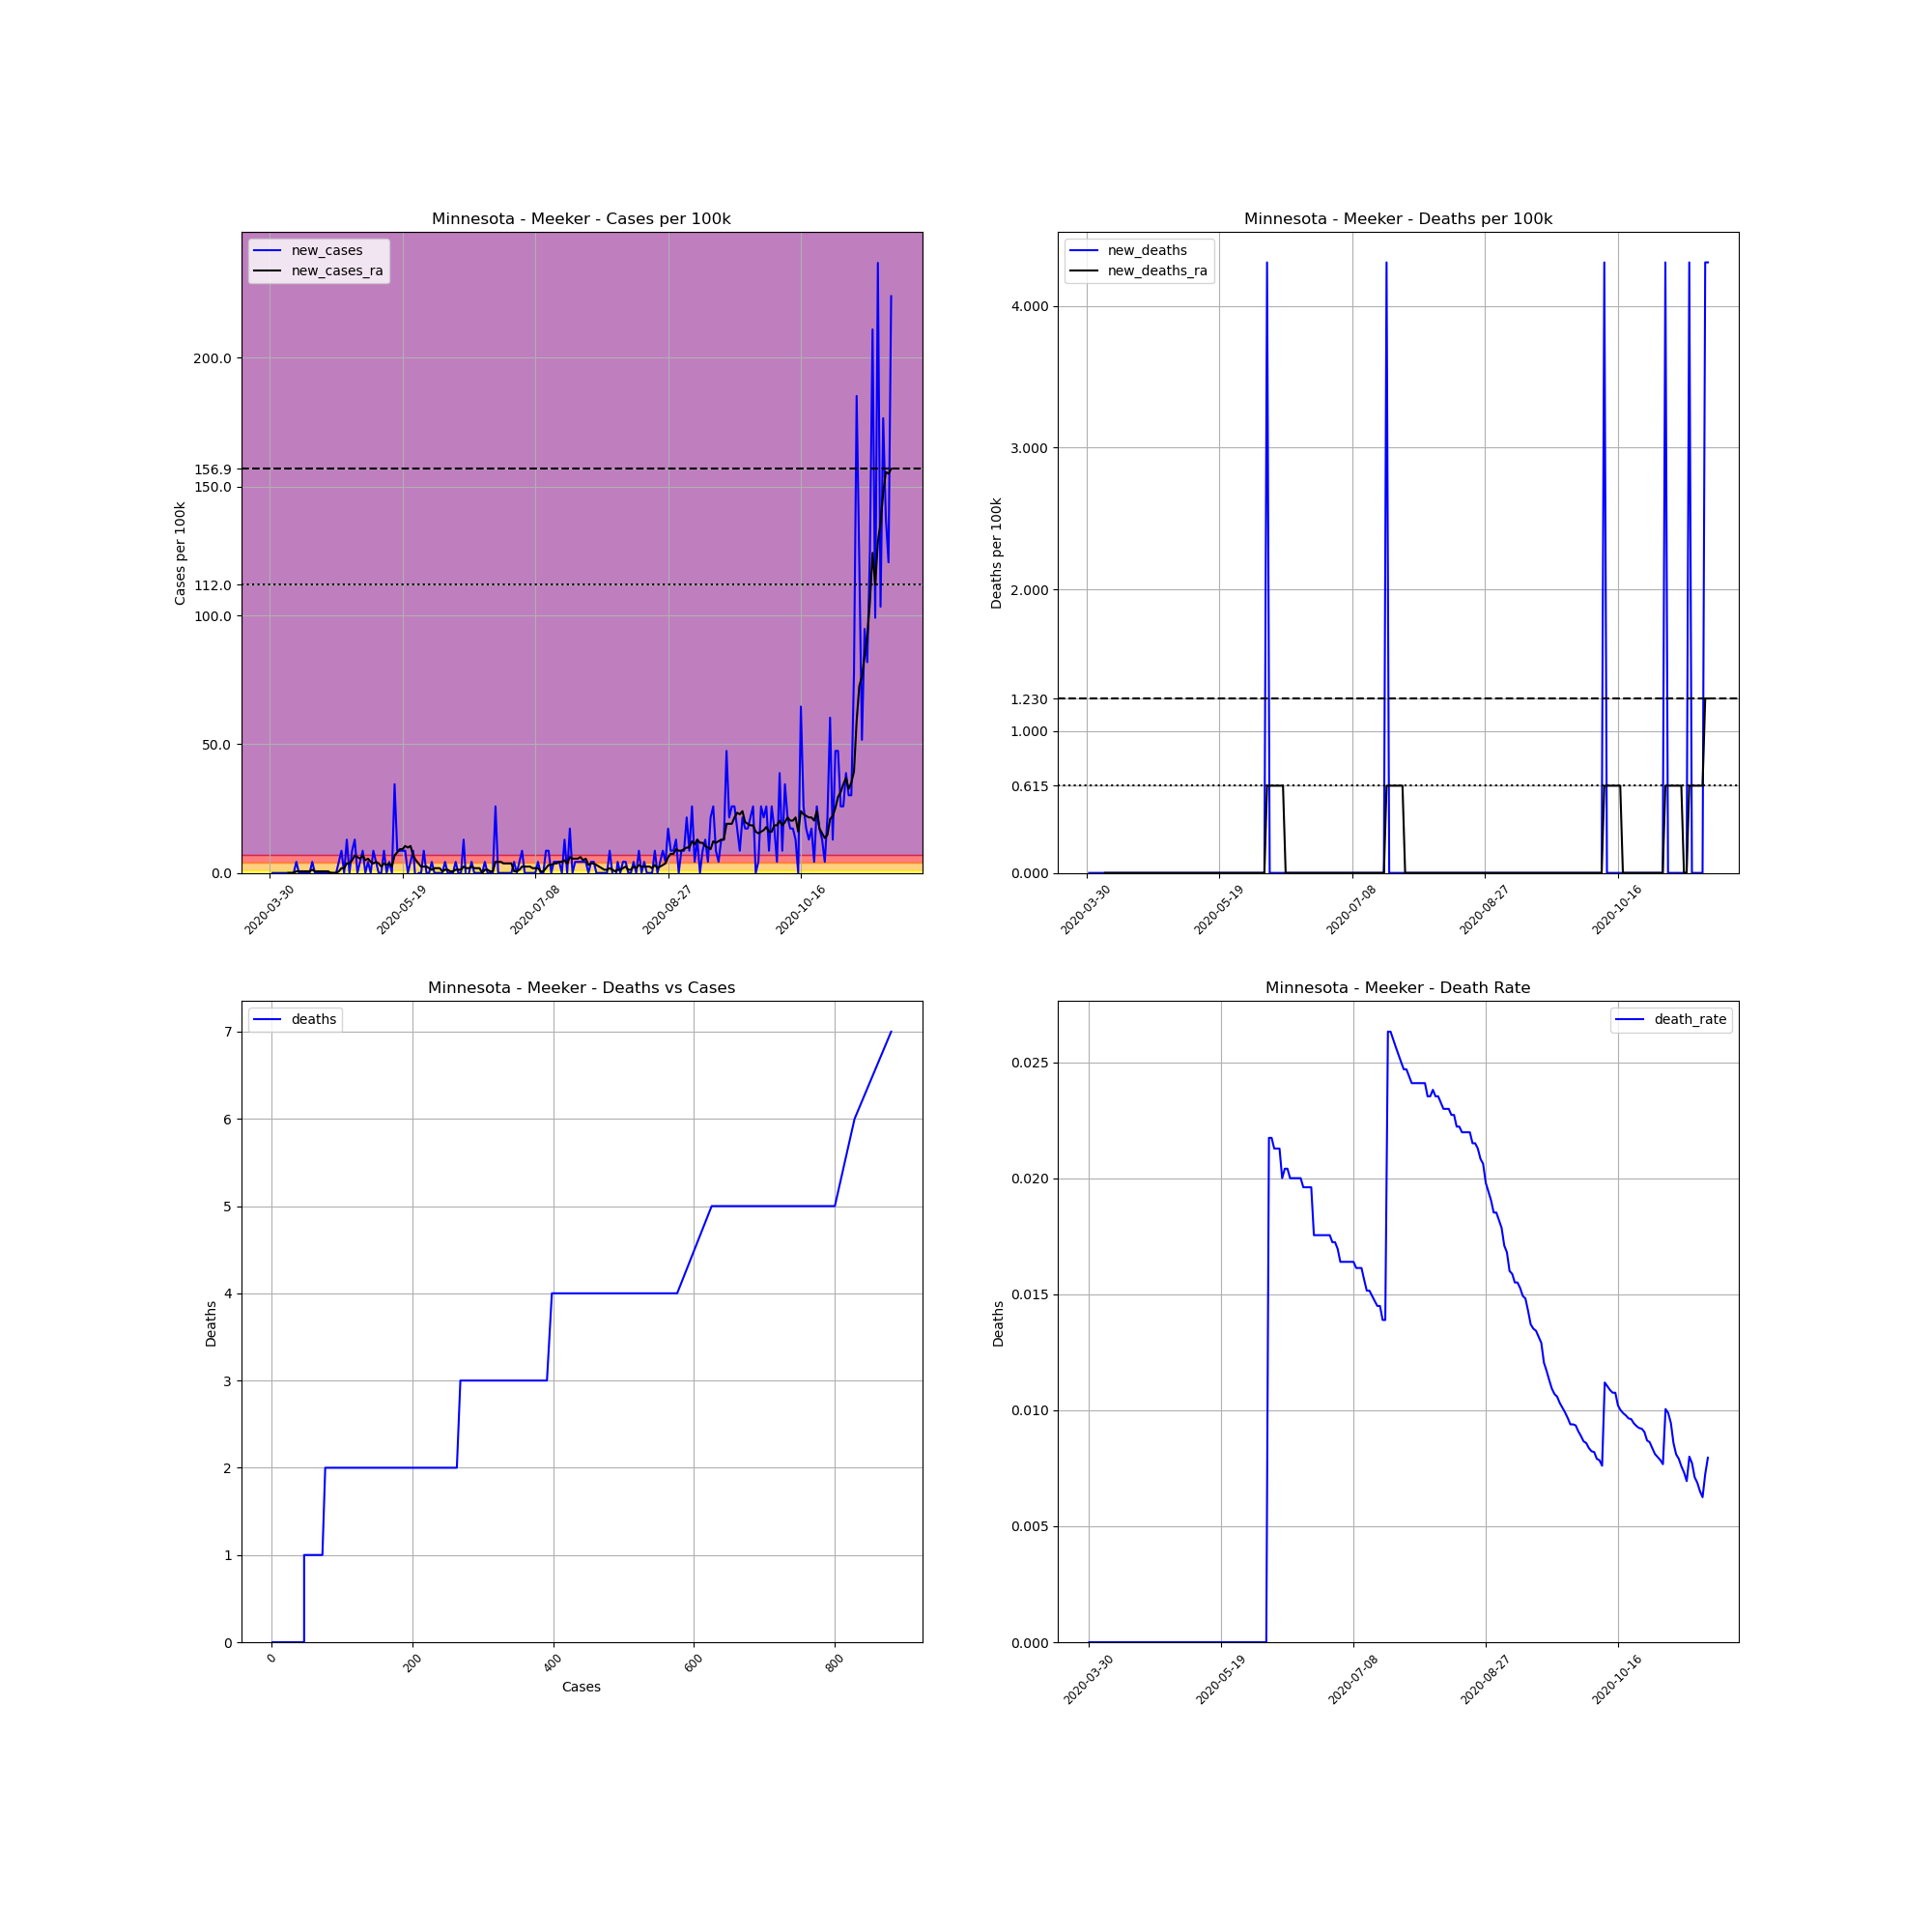

The file beside this chart, header and first rows:
, date, county, state, fips, cases, deaths, COUNTY, STNAME, CTYNAME, POPESTIMATE2019, cases_per_100k, deaths_per_100k, death_rate, new_cases, new_deaths, new_cases_ra, new_deaths_ra
487686, 2020-03-30, Meeker, Minnesota, 27093, 1, 0, 93, Minnesota, Meeker, 23222, 4.306, 0.0, 0.0, , , , 
487687, 2020-03-31, Meeker, Minnesota, 27093, 1, 0, 93, Minnesota, Meeker, 23222, 4.306, 0.0, 0.0, 0.0, 0.0, , 
487688, 2020-04-01, Meeker, Minnesota, 27093, 1, 0, 93, Minnesota, Meeker, 23222, 4.306, 0.0, 0.0, 0.0, 0.0, , 
487689, 2020-04-02, Meeker, Minnesota, 27093, 1, 0, 93, Minnesota, Meeker, 23222, 4.306, 0.0, 0.0, 0.0, 0.0, , 
487690, 2020-04-03, Meeker, Minnesota, 27093, 1, 0, 93, Minnesota, Meeker, 23222, 4.306, 0.0, 0.0, 0.0, 0.0, , 
487691, 2020-04-04, Meeker, Minnesota, 27093, 1, 0, 93, Minnesota, Meeker, 23222, 4.306, 0.0, 0.0, 0.0, 0.0, , 
487692, 2020-04-05, Meeker, Minnesota, 27093, 1, 0, 93, Minnesota, Meeker, 23222, 4.306, 0.0, 0.0, 0.0, 0.0, , 
487693, 2020-04-06, Meeker, Minnesota, 27093, 1, 0, 93, Minnesota, Meeker, 23222, 4.306, 0.0, 0.0, 0.0, 0.0, 0.0, 0.0
487694, 2020-04-07, Meeker, Minnesota, 27093, 1, 0, 93, Minnesota, Meeker, 23222, 4.306, 0.0, 0.0, 0.0, 0.0, 0.0, 0.0
487695, 2020-04-08, Meeker, Minnesota, 27093, 1, 0, 93, Minnesota, Meeker, 23222, 4.306, 0.0, 0.0, 0.0, 0.0, 0.0, 0.0
487696, 2020-04-09, Meeker, Minnesota, 27093, 2, 0, 93, Minnesota, Meeker, 23222, 8.613, 0.0, 0.0, 4.306, 0.0, 0.6152, 0.0
487697, 2020-04-10, Meeker, Minnesota, 27093, 2, 0, 93, Minnesota, Meeker, 23222, 8.613, 0.0, 0.0, 0.0, 0.0, 0.6152, 0.0
487698, 2020-04-11, Meeker, Minnesota, 27093, 2, 0, 93, Minnesota, Meeker, 23222, 8.613, 0.0, 0.0, 0.0, 0.0, 0.6152, 0.0
487699, 2020-04-12, Meeker, Minnesota, 27093, 2, 0, 93, Minnesota, Meeker, 23222, 8.613, 0.0, 0.0, 0.0, 0.0, 0.6152, 0.0
487700, 2020-04-13, Meeker, Minnesota, 27093, 2, 0, 93, Minnesota, Meeker, 23222, 8.613, 0.0, 0.0, 0.0, 0.0, 0.6152, 0.0
487701, 2020-04-14, Meeker, Minnesota, 27093, 2, 0, 93, Minnesota, Meeker, 23222, 8.613, 0.0, 0.0, 0.0, 0.0, 0.6152, 0.0
487702, 2020-04-15, Meeker, Minnesota, 27093, 3, 0, 93, Minnesota, Meeker, 23222, 12.92, 0.0, 0.0, 4.306, 0.0, 1.23, 0.0
487703, 2020-04-16, Meeker, Minnesota, 27093, 3, 0, 93, Minnesota, Meeker, 23222, 12.92, 0.0, 0.0, 0.0, 0.0, 0.6152, 0.0
487704, 2020-04-17, Meeker, Minnesota, 27093, 3, 0, 93, Minnesota, Meeker, 23222, 12.92, 0.0, 0.0, 0.0, 0.0, 0.6152, 0.0
487705, 2020-04-18, Meeker, Minnesota, 27093, 3, 0, 93, Minnesota, Meeker, 23222, 12.92, 0.0, 0.0, 0.0, 0.0, 0.6152, 0.0
487706, 2020-04-19, Meeker, Minnesota, 27093, 3, 0, 93, Minnesota, Meeker, 23222, 12.92, 0.0, 0.0, 0.0, 0.0, 0.6152, 0.0
487707, 2020-04-20, Meeker, Minnesota, 27093, 3, 0, 93, Minnesota, Meeker, 23222, 12.92, 0.0, 0.0, 0.0, 0.0, 0.6152, 0.0
487708, 2020-04-21, Meeker, Minnesota, 27093, 3, 0, 93, Minnesota, Meeker, 23222, 12.92, 0.0, 0.0, 0.0, 0.0, 0.6152, 0.0
487709, 2020-04-22, Meeker, Minnesota, 27093, 3, 0, 93, Minnesota, Meeker, 23222, 12.92, 0.0, 0.0, 0.0, 0.0, 0.0, 0.0
487710, 2020-04-23, Meeker, Minnesota, 27093, 3, 0, 93, Minnesota, Meeker, 23222, 12.92, 0.0, 0.0, 0.0, 0.0, 0.0, 0.0
487711, 2020-04-24, Meeker, Minnesota, 27093, 3, 0, 93, Minnesota, Meeker, 23222, 12.92, 0.0, 0.0, 0.0, 0.0, 0.0, 0.0
487712, 2020-04-25, Meeker, Minnesota, 27093, 4, 0, 93, Minnesota, Meeker, 23222, 17.23, 0.0, 0.0, 4.306, 0.0, 0.6152, 0.0
487713, 2020-04-26, Meeker, Minnesota, 27093, 6, 0, 93, Minnesota, Meeker, 23222, 25.84, 0.0, 0.0, 8.613, 0.0, 1.846, 0.0
487714, 2020-04-27, Meeker, Minnesota, 27093, 6, 0, 93, Minnesota, Meeker, 23222, 25.84, 0.0, 0.0, 0.0, 0.0, 1.846, 0.0
487715, 2020-04-28, Meeker, Minnesota, 27093, 9, 0, 93, Minnesota, Meeker, 23222, 38.76, 0.0, 0.0, 12.92, 0.0, 3.691, 0.0
487716, 2020-04-29, Meeker, Minnesota, 27093, 9, 0, 93, Minnesota, Meeker, 23222, 38.76, 0.0, 0.0, 0.0, 0.0, 3.691, 0.0
487717, 2020-04-30, Meeker, Minnesota, 27093, 11, 0, 93, Minnesota, Meeker, 23222, 47.37, 0.0, 0.0, 8.613, 0.0, 4.921, 0.0
487718, 2020-05-01, Meeker, Minnesota, 27093, 14, 0, 93, Minnesota, Meeker, 23222, 60.29, 0.0, 0.0, 12.92, 0.0, 6.767, 0.0
487719, 2020-05-02, Meeker, Minnesota, 27093, 14, 0, 93, Minnesota, Meeker, 23222, 60.29, 0.0, 0.0, 0.0, 0.0, 6.152, 0.0
487720, 2020-05-03, Meeker, Minnesota, 27093, 15, 0, 93, Minnesota, Meeker, 23222, 64.59, 0.0, 0.0, 4.306, 0.0, 5.537, 0.0
487721, 2020-05-04, Meeker, Minnesota, 27093, 17, 0, 93, Minnesota, Meeker, 23222, 73.21, 0.0, 0.0, 8.613, 0.0, 6.767, 0.0
487722, 2020-05-05, Meeker, Minnesota, 27093, 17, 0, 93, Minnesota, Meeker, 23222, 73.21, 0.0, 0.0, 0.0, 0.0, 4.921, 0.0
487723, 2020-05-06, Meeker, Minnesota, 27093, 18, 0, 93, Minnesota, Meeker, 23222, 77.51, 0.0, 0.0, 4.306, 0.0, 5.537, 0.0
487724, 2020-05-07, Meeker, Minnesota, 27093, 18, 0, 93, Minnesota, Meeker, 23222, 77.51, 0.0, 0.0, 0.0, 0.0, 4.306, 0.0
487725, 2020-05-08, Meeker, Minnesota, 27093, 20, 0, 93, Minnesota, Meeker, 23222, 86.13, 0.0, 0.0, 8.613, 0.0, 3.691, 0.0
487726, 2020-05-09, Meeker, Minnesota, 27093, 21, 0, 93, Minnesota, Meeker, 23222, 90.43, 0.0, 0.0, 4.306, 0.0, 4.306, 0.0
487727, 2020-05-10, Meeker, Minnesota, 27093, 21, 0, 93, Minnesota, Meeker, 23222, 90.43, 0.0, 0.0, 0.0, 0.0, 3.691, 0.0
487728, 2020-05-11, Meeker, Minnesota, 27093, 21, 0, 93, Minnesota, Meeker, 23222, 90.43, 0.0, 0.0, 0.0, 0.0, 2.461, 0.0
487729, 2020-05-12, Meeker, Minnesota, 27093, 23, 0, 93, Minnesota, Meeker, 23222, 99.04, 0.0, 0.0, 8.613, 0.0, 3.691, 0.0
487730, 2020-05-13, Meeker, Minnesota, 27093, 23, 0, 93, Minnesota, Meeker, 23222, 99.04, 0.0, 0.0, 0.0, 0.0, 3.076, 0.0
487731, 2020-05-14, Meeker, Minnesota, 27093, 24, 0, 93, Minnesota, Meeker, 23222, 103.4, 0.0, 0.0, 4.306, 0.0, 3.691, 0.0
487732, 2020-05-15, Meeker, Minnesota, 27093, 24, 0, 93, Minnesota, Meeker, 23222, 103.4, 0.0, 0.0, 0.0, 0.0, 2.461, 0.0
487733, 2020-05-16, Meeker, Minnesota, 27093, 32, 0, 93, Minnesota, Meeker, 23222, 137.8, 0.0, 0.0, 34.45, 0.0, 6.767, 0.0
487734, 2020-05-17, Meeker, Minnesota, 27093, 34, 0, 93, Minnesota, Meeker, 23222, 146.4, 0.0, 0.0, 8.613, 0.0, 7.997, 0.0
487735, 2020-05-18, Meeker, Minnesota, 27093, 36, 0, 93, Minnesota, Meeker, 23222, 155, 0.0, 0.0, 8.613, 0.0, 9.228, 0.0
487736, 2020-05-19, Meeker, Minnesota, 27093, 38, 0, 93, Minnesota, Meeker, 23222, 163.6, 0.0, 0.0, 8.613, 0.0, 9.228, 0.0
487737, 2020-05-20, Meeker, Minnesota, 27093, 40, 0, 93, Minnesota, Meeker, 23222, 172.3, 0.0, 0.0, 8.613, 0.0, 10.46, 0.0
487738, 2020-05-21, Meeker, Minnesota, 27093, 40, 0, 93, Minnesota, Meeker, 23222, 172.3, 0.0, 0.0, 0.0, 0.0, 9.843, 0.0
487739, 2020-05-22, Meeker, Minnesota, 27093, 41, 0, 93, Minnesota, Meeker, 23222, 176.6, 0.0, 0.0, 4.306, 0.0, 10.46, 0.0
487740, 2020-05-23, Meeker, Minnesota, 27093, 43, 0, 93, Minnesota, Meeker, 23222, 185.2, 0.0, 0.0, 8.613, 0.0, 6.767, 0.0
487741, 2020-05-24, Meeker, Minnesota, 27093, 42, 0, 93, Minnesota, Meeker, 23222, 180.9, 0.0, 0.0, -4.306, 0.0, 4.921, 0.0
487742, 2020-05-25, Meeker, Minnesota, 27093, 42, 0, 93, Minnesota, Meeker, 23222, 180.9, 0.0, 0.0, 0.0, 0.0, 3.691, 0.0
487743, 2020-05-26, Meeker, Minnesota, 27093, 42, 0, 93, Minnesota, Meeker, 23222, 180.9, 0.0, 0.0, 0.0, 0.0, 2.461, 0.0
487744, 2020-05-27, Meeker, Minnesota, 27093, 44, 0, 93, Minnesota, Meeker, 23222, 189.5, 0.0, 0.0, 8.613, 0.0, 2.461, 0.0
487745, 2020-05-28, Meeker, Minnesota, 27093, 44, 0, 93, Minnesota, Meeker, 23222, 189.5, 0.0, 0.0, 0.0, 0.0, 2.461, 0.0
... 175 more rows
